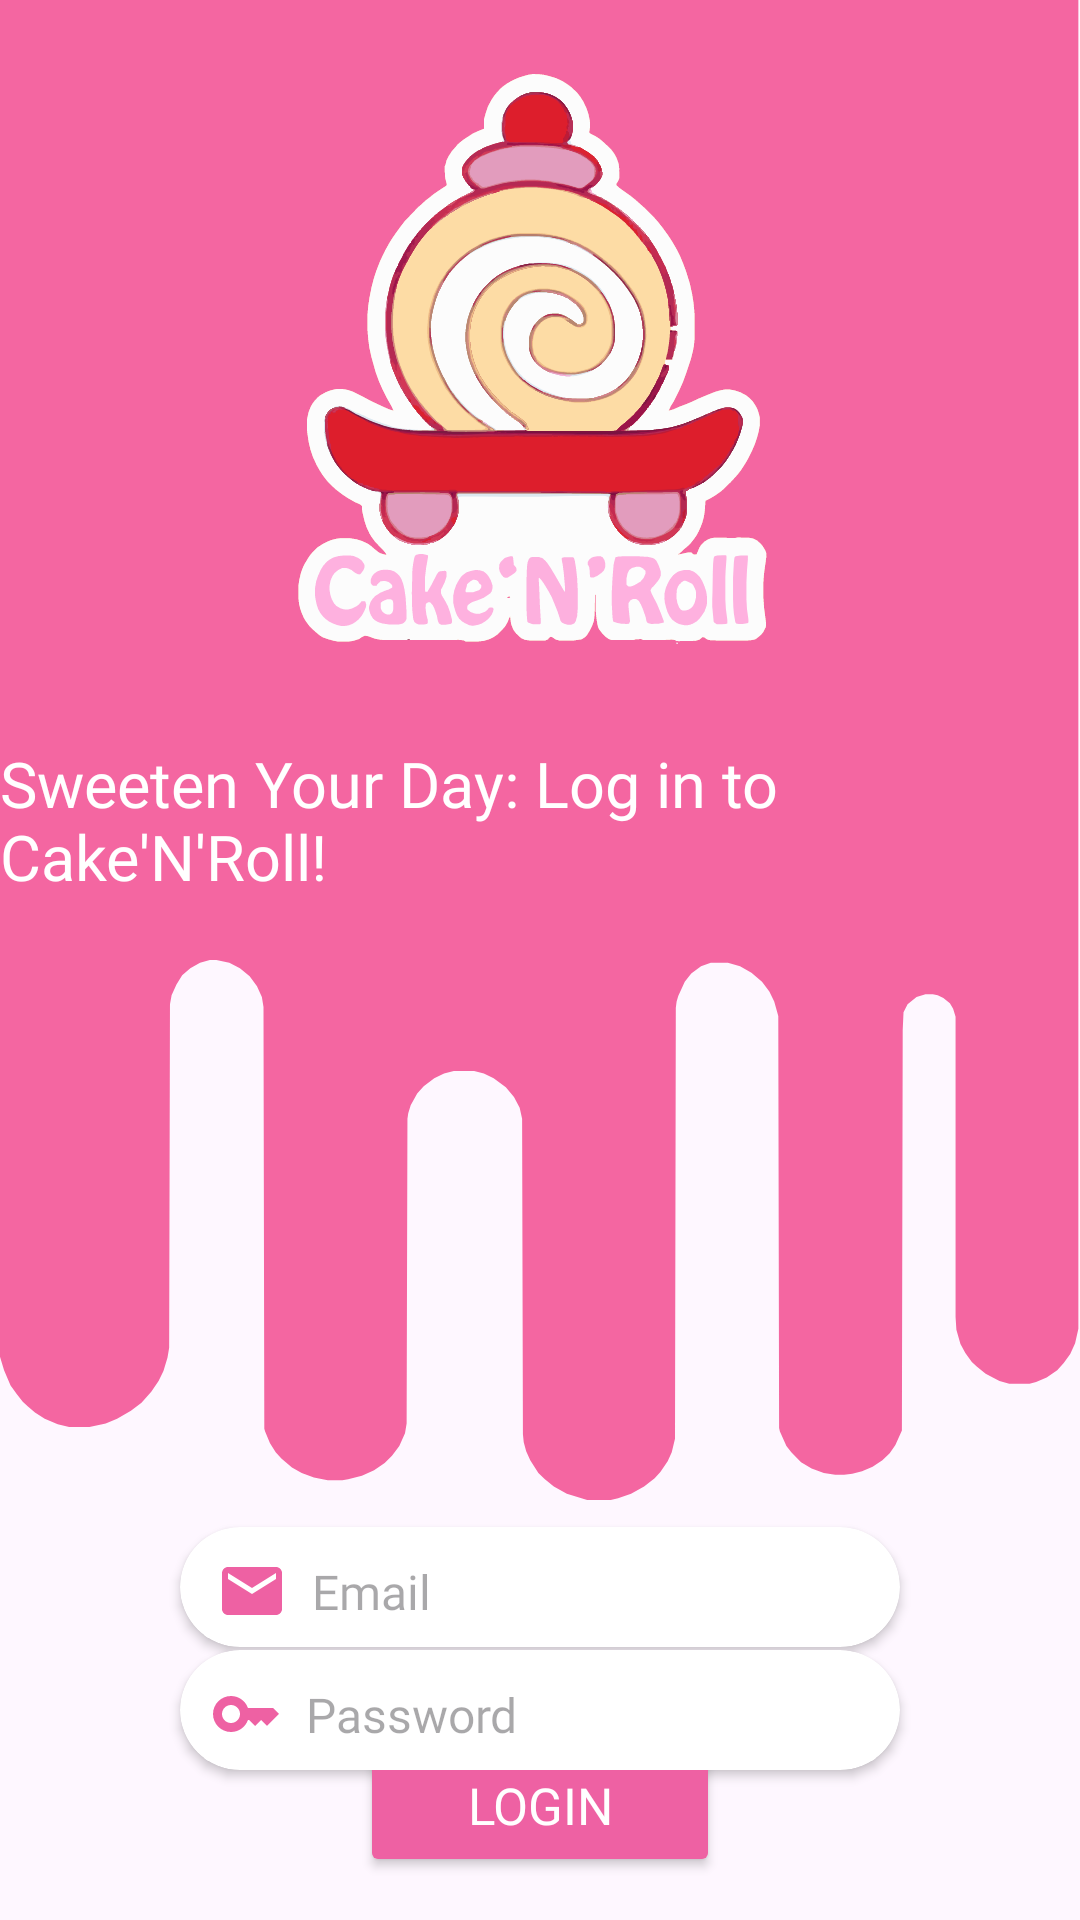

Layout XML and referenced resources for this Android screen:
<!-- AndroidManifest.xml: application theme Theme.CakeRoll -->
<!-- res/layout/activity_sign_in.xml -->
<?xml version="1.0" encoding="utf-8"?>
<androidx.constraintlayout.widget.ConstraintLayout xmlns:android="http://schemas.android.com/apk/res/android"
    xmlns:app="http://schemas.android.com/apk/res-auto"
    xmlns:tools="http://schemas.android.com/tools"
    android:layout_width="match_parent"
    android:layout_height="match_parent"
    tools:context=".SignIn">

    <androidx.constraintlayout.widget.ConstraintLayout
        android:id="@+id/innerConstraintOne"
        android:layout_width="match_parent"
        android:layout_height="500dp"
        android:layout_centerInParent="true"
        android:background="@drawable/background"
        app:layout_constraintEnd_toEndOf="parent"
        app:layout_constraintStart_toStartOf="parent"
        app:layout_constraintTop_toTopOf="parent">

        <ImageView
            android:id="@+id/imageView3"
            android:layout_width="190dp"
            android:layout_height="239dp"
            app:layout_constraintBottom_toBottomOf="parent"
            app:layout_constraintEnd_toEndOf="parent"
            app:layout_constraintHorizontal_bias="0.579"
            app:layout_constraintStart_toStartOf="parent"
            app:layout_constraintTop_toTopOf="parent"
            app:layout_constraintVertical_bias="0.0"
            app:srcCompat="@drawable/logo" />

        <ImageButton
            android:id="@+id/btnBack"
            android:layout_width="wrap_content"
            android:layout_height="wrap_content"
            android:background="@android:color/transparent"
            app:layout_constraintBottom_toBottomOf="parent"
            app:layout_constraintEnd_toEndOf="parent"
            app:layout_constraintHorizontal_bias="0.041"
            app:layout_constraintStart_toStartOf="parent"
            app:layout_constraintTop_toTopOf="parent"
            app:layout_constraintVertical_bias="0.033"
            app:srcCompat="@drawable/arrow_back_white" />

        <TextView
            android:id="@+id/txtQuote"
            android:layout_width="wrap_content"
            android:layout_height="wrap_content"
            android:fontFamily="@font/baloobhai"
            android:shadowDx="10"
            android:shadowDy="10"
            android:shadowRadius="12"
            android:text="Sweeten Your Day: Log in to Cake'N'Roll!"
            android:textColor="@color/white"
            android:textSize="21sp"
            app:layout_constraintBottom_toBottomOf="parent"
            app:layout_constraintEnd_toEndOf="parent"
            app:layout_constraintStart_toStartOf="parent"
            app:layout_constraintTop_toBottomOf="@+id/imageView3"
            app:layout_constraintVertical_bias="0.039" />
    </androidx.constraintlayout.widget.ConstraintLayout>

    <Button
        android:id="@+id/btnUserLogin"
        android:layout_width="match_parent"
        android:layout_height="wrap_content"
        android:layout_marginStart="120dp"
        android:layout_marginEnd="120dp"
        android:backgroundTint="@color/hot_pink"
        android:fontFamily="@font/montserrat_regular"
        android:text="@string/login"
        android:textColor="@color/white"
        android:textSize="17sp"
        app:layout_constraintBottom_toBottomOf="parent"
        app:layout_constraintEnd_toEndOf="parent"
        app:layout_constraintHorizontal_bias="0.0"
        app:layout_constraintStart_toStartOf="parent"
        app:layout_constraintTop_toTopOf="parent"
        app:layout_constraintVertical_bias="0.976" />

    <androidx.cardview.widget.CardView
        android:id="@+id/cardView2"
        android:layout_width="match_parent"
        android:layout_height="wrap_content"
        android:layout_marginStart="60dp"
        android:layout_marginEnd="60dp"
        app:cardCornerRadius="100dp"
        app:layout_constraintBottom_toTopOf="@+id/btnUserLogin"
        app:layout_constraintEnd_toEndOf="parent"
        app:layout_constraintHorizontal_bias="0.0"
        app:layout_constraintStart_toStartOf="parent"
        app:layout_constraintTop_toBottomOf="@+id/innerConstraintOne"
        app:layout_constraintVertical_bias="0.24">

        <EditText
            android:id="@+id/editUserEmail"
            android:layout_width="match_parent"
            android:layout_height="40dp"
            android:background="@drawable/edit_text_underline_one"
            android:ems="10"
            android:fontFamily="@font/montserrat_regular"
            android:hint="@string/email"
            android:inputType="textEmailAddress"
            android:textSize="16sp"
            android:paddingStart="12dp"
            android:paddingEnd="0dp"
            android:paddingTop="3dp"
            android:paddingBottom="0dp"
            android:drawableStart="@drawable/email"
            android:drawablePadding="8dp"
            app:layout_constraintBottom_toBottomOf="parent"
            app:layout_constraintEnd_toEndOf="parent"
            app:layout_constraintHorizontal_bias="0.497"
            app:layout_constraintStart_toStartOf="parent"
            app:layout_constraintTop_toTopOf="parent"
            app:layout_constraintVertical_bias="0.75" />

    </androidx.cardview.widget.CardView>

    <androidx.cardview.widget.CardView
        android:layout_width="match_parent"
        android:layout_height="wrap_content"
        app:layout_constraintBottom_toBottomOf="parent"
        app:layout_constraintEnd_toEndOf="parent"
        app:layout_constraintStart_toStartOf="parent"
        app:layout_constraintTop_toBottomOf="@+id/innerConstraintOne"
        android:layout_marginStart="60dp"
        android:layout_marginEnd="60dp"
        app:cardCornerRadius="100dp">

        <EditText
            android:id="@+id/editUserPassword"
            android:layout_width="match_parent"
            android:layout_height="40dp"
            android:background="@drawable/edit_text_underline_one"
            android:ems="10"
            android:fontFamily="@font/montserrat_regular"
            android:hint="@string/password"
            android:inputType="textCapCharacters"
            android:textSize="16sp"
            android:paddingStart="10dp"
            android:paddingEnd="0dp"
            android:paddingTop="3dp"
            android:paddingBottom="0dp"
            android:drawableStart="@drawable/password_key"
            android:drawablePadding="8dp"
            app:layout_constraintBottom_toBottomOf="parent"
            app:layout_constraintEnd_toEndOf="parent"
            app:layout_constraintHorizontal_bias="0.497"
            app:layout_constraintStart_toStartOf="parent"
            app:layout_constraintTop_toBottomOf="@+id/cardView2"
            app:layout_constraintVertical_bias="0.15" />

    </androidx.cardview.widget.CardView>

</androidx.constraintlayout.widget.ConstraintLayout>
<!-- resources referenced by this layout -->
<resources>
  <color name="hot_pink">#EE61A3</color>
  <color name="white">#FFFFFFFF</color>
  <!-- drawable background (drawable) -->
  <vector android:autoMirrored="true" android:height="1280dp"
      android:viewportHeight="1664" android:viewportWidth="1328"
      android:width="1280dp" xmlns:android="http://schemas.android.com/apk/res/android">
      <path android:fillColor="#F466A1" android:pathData="m0,0h1326v1474l-4,16 -6,12 -8,10 -8,8 -13,8 -13,5 -8,2h-25l-12,-3 -17,-8 -11,-8 -6,-5 -8,-10 -6,-10 -5,-16 -1,-14v-333l-3,-9 -4,-6 -8,-6 -7,-3 -6,-1h-9l-11,3 -11,8 -5,9 -1,20 -1,444 -8,16 -7,9 -9,8 -12,7 -13,5 -12,3 -10,1h-11l-14,-2 -15,-5 -13,-7 -12,-11 -6,-7 -8,-16 -1,-4 -1,-457 -5,-16 -6,-11 -9,-11 -13,-10 -14,-7 -15,-4h-21l-12,4 -12,8 -8,9 -8,16 -2,6 -1,7 -1,478 -4,15 -5,10 -9,12 -7,7 -13,9 -16,8 -16,5 -9,2h-29l-25,-7 -16,-8 -11,-8 -8,-7 -10,-14 -5,-10 -3,-10 -1,-9 -1,-350 -3,-12 -7,-12 -10,-11 -15,-10 -12,-5 -12,-3h-25l-12,3 -12,5 -13,9 -8,8 -8,13 -3,9 -1,6 -1,338 -2,11 -7,14 -9,11 -9,8 -13,8 -15,6 -17,4 -7,1h-18l-17,-3 -15,-5 -12,-6 -13,-10 -7,-7 -7,-10 -6,-13 -1,-3 -1,-468 -2,-11 -6,-12 -9,-11 -12,-9 -13,-6 -16,-3h-8l-12,3 -12,6 -10,8 -7,10 -6,12 -2,10 -1,381 -2,11 -5,15 -6,11 -9,12 -12,12 -13,9 -17,9 -14,5 -20,4h-25l-14,-3 -16,-6 -12,-7 -9,-7 -6,-5 -7,-8 -8,-10 -8,-17 -5,-15z"/>
  </vector>
  <!-- drawable edit_text_underline_one (drawable) -->
  <?xml version="1.0" encoding="utf-8"?>
  <layer-list xmlns:android="http://schemas.android.com/apk/res/android">
  
      <item android:top="-100dp" android:right="-100dp" android:left="-100dp" android:bottom="3dp">
          <shape android:shape="rectangle">
              <solid android:color="@android:color/transparent" />
              <stroke
                  android:width="1dp"
              android:color="@color/white" />
          </shape>
      </item>
  
  </layer-list>
  <!-- drawable email (drawable) -->
  <vector xmlns:android="http://schemas.android.com/apk/res/android" android:height="24dp" android:tint="#EE61A3" android:viewportHeight="24" android:viewportWidth="24" android:width="24dp">
        
      <path android:fillColor="@android:color/white" android:pathData="M20,4L4,4c-1.1,0 -1.99,0.9 -1.99,2L2,18c0,1.1 0.9,2 2,2h16c1.1,0 2,-0.9 2,-2L22,6c0,-1.1 -0.9,-2 -2,-2zM20,8l-8,5 -8,-5L4,6l8,5 8,-5v2z"/>
      
  </vector>
  <!-- drawable logo: vector/xml drawable (drawable, 132029 chars, omitted) -->
  <!-- drawable password_key (drawable) -->
  <vector xmlns:android="http://schemas.android.com/apk/res/android" android:height="24dp" android:tint="#EE61A3" android:viewportHeight="24" android:viewportWidth="24" android:width="24dp">
        
      <path android:fillColor="@android:color/white" android:pathData="M21,10h-8.35C11.83,7.67 9.61,6 7,6c-3.31,0 -6,2.69 -6,6s2.69,6 6,6c2.61,0 4.83,-1.67 5.65,-4H13l2,2l2,-2l2,2l4,-4.04L21,10zM7,15c-1.65,0 -3,-1.35 -3,-3c0,-1.65 1.35,-3 3,-3s3,1.35 3,3C10,13.65 8.65,15 7,15z"/>
      
  </vector>
  <string name="email">Email</string>
  <string name="login">Login</string>
  <string name="password">Password</string>
  <style name="Theme.CakeRoll" parent="Base.Theme.CakeRoll" />
  <style name="Base.Theme.CakeRoll" parent="Theme.Material3.Light.NoActionBar">
          
          
      </style>
</resources>
